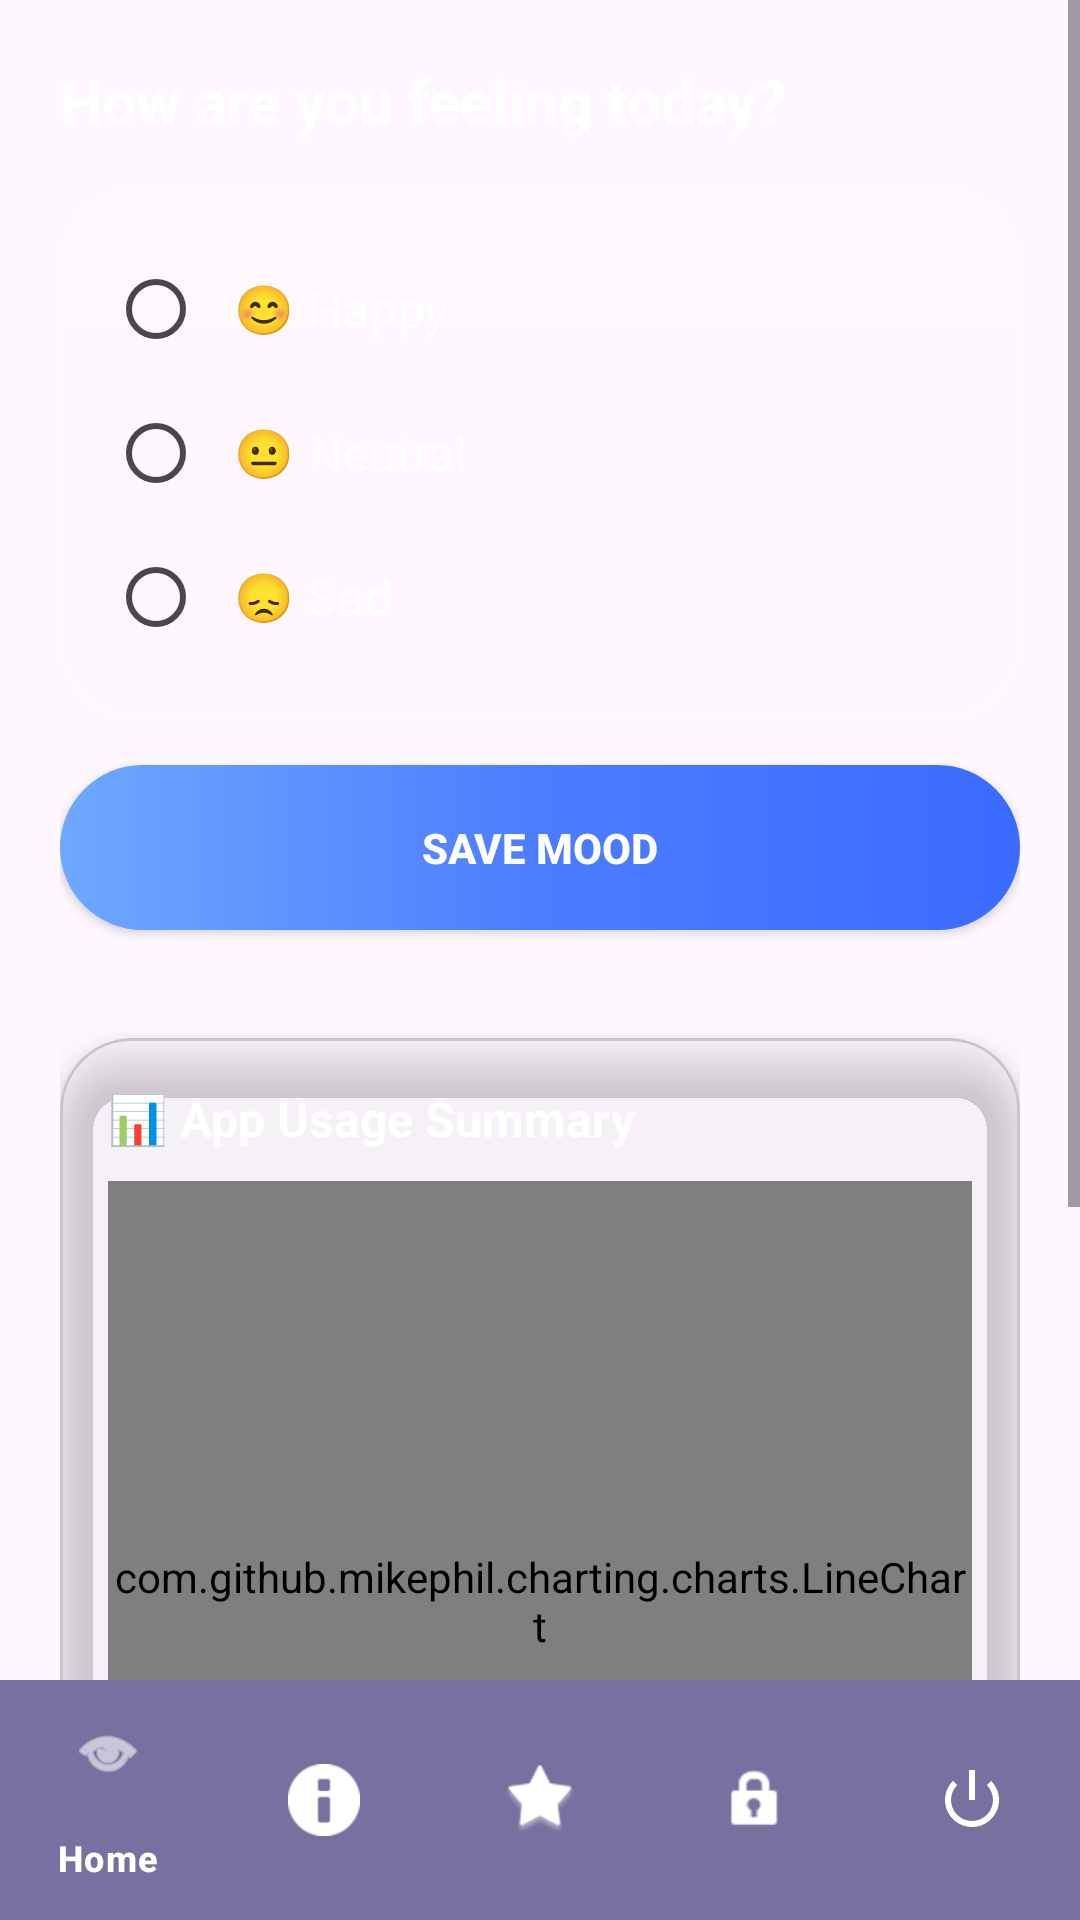

Produce the Android XML layout that renders to this screen, including the resource entries it uses.
<!-- AndroidManifest.xml: application theme Theme.SocialMediaAdiction -->
<!-- res/layout/activity_mood_tracker.xml -->
<RelativeLayout
    xmlns:android="http://schemas.android.com/apk/res/android"
    xmlns:app="http://schemas.android.com/apk/res-auto"
    android:layout_width="match_parent"
    android:layout_height="match_parent"
    android:background="@drawable/bg_gradient">
    <ScrollView
        android:layout_width="match_parent"
        android:layout_height="match_parent"
        android:layout_above="@id/bottomNavigation">

    <LinearLayout
        android:id="@+id/main"
        android:orientation="vertical"
        android:layout_width="match_parent"
        android:layout_height="wrap_content"
        android:padding="20dp">

        
        <TextView
            android:layout_width="match_parent"
            android:layout_height="wrap_content"
            android:text="How are you feeling today?"
            android:textSize="20sp"
            android:textStyle="bold"
            android:textColor="#FFFFFF"
            android:layout_marginBottom="16dp"/>

        
        <LinearLayout
            android:layout_width="match_parent"
            android:layout_height="wrap_content"
            android:orientation="vertical"
            android:background="@drawable/bg_glass_card"
            android:padding="16dp"
            android:layout_marginBottom="16dp">

            <RadioGroup
                android:id="@+id/moodGroup"
                android:orientation="vertical"
                android:layout_width="match_parent"
                android:layout_height="wrap_content">

                <RadioButton
                    android:id="@+id/mood_happy"
                    android:layout_width="match_parent"
                    android:layout_height="wrap_content"
                    android:text="😊 Happy"
                    android:textSize="16sp"
                    android:textColor="#FFFFFF"
                    android:padding="10dp"/>

                <RadioButton
                    android:id="@+id/mood_neutral"
                    android:layout_width="match_parent"
                    android:layout_height="wrap_content"
                    android:text="😐 Neutral"
                    android:textSize="16sp"
                    android:textColor="#FFFFFF"
                    android:padding="10dp"/>

                <RadioButton
                    android:id="@+id/mood_sad"
                    android:layout_width="match_parent"
                    android:layout_height="wrap_content"
                    android:text="😞 Sad"
                    android:textSize="16sp"
                    android:textColor="#FFFFFF"
                    android:padding="10dp"/>

            </RadioGroup>
        </LinearLayout>

        
        <Button
            android:id="@+id/btnSaveMood"
            android:layout_width="match_parent"
            android:layout_height="55dp"
            android:text="Save Mood"
            android:textStyle="bold"
            android:textColor="@android:color/white"
            android:background="@drawable/bg_btn_blue"
            android:backgroundTint="@null"
            android:layout_marginBottom="20dp"/>

        
        <com.google.android.material.card.MaterialCardView
            android:layout_width="match_parent"
            android:layout_height="wrap_content"
            android:layout_marginTop="16dp"
            android:layout_marginBottom="16dp"
            app:cardCornerRadius="24dp"
            app:cardElevation="8dp"
            android:backgroundTint="#1AFFFFFF">

            <LinearLayout
                android:layout_width="match_parent"
                android:layout_height="wrap_content"
                android:padding="16dp"
                android:orientation="vertical">

                <TextView
                    android:layout_width="wrap_content"
                    android:layout_height="wrap_content"
                    android:text="📊 App Usage Summary"
                    android:textColor="#FFFFFF"
                    android:textSize="16sp"
                    android:textStyle="bold"
                    android:layout_marginBottom="10dp"/>

                <com.github.mikephil.charting.charts.LineChart
                    android:id="@+id/lineChart"
                    android:layout_width="match_parent"
                    android:layout_height="280dp"/>

            </LinearLayout>

        </com.google.android.material.card.MaterialCardView>

        
        <TextView
            android:id="@+id/tvSummary"
            android:layout_width="match_parent"
            android:layout_height="wrap_content"
            android:textColor="#FFFFFF"
            android:textSize="16sp"
            android:gravity="center"
            android:background="@drawable/bg_glass_card"
            android:padding="16dp"/>

    </LinearLayout>


    </ScrollView>

    <com.google.android.material.bottomnavigation.BottomNavigationView
        android:id="@+id/bottomNavigation"
        android:layout_width="match_parent"
        android:layout_height="wrap_content"
        android:layout_alignParentBottom="true"
        android:background="#AA3A2D6F"
        app:itemIconTint="@color/white"
        app:itemTextColor="@color/white"
        app:menu="@menu/bottom_nav_reports"/>
</RelativeLayout>
<!-- resources referenced by this layout -->
<resources>
  <color name="white">#FFFFFFFF</color>
  <!-- drawable bg_btn_blue (drawable) -->
  <shape xmlns:android="http://schemas.android.com/apk/res/android">
      <gradient
          android:startColor="#6EA8FF"
          android:centerColor="#4C7DFF"
          android:endColor="#3A6BFF"
          android:angle="0"/>
      <corners android:radius="30dp"/>
  </shape>
  <!-- drawable bg_glass_card (drawable) -->
  <shape xmlns:android="http://schemas.android.com/apk/res/android">
  
      <gradient
          android:startColor="#22FFFFFF"
          android:endColor="#08FFFFFF"
          android:angle="270"/>
  
      <corners android:radius="24dp"/>
  
      <stroke
          android:width="1dp"
          android:color="#18FFFFFF"/>
  </shape>
  <!-- drawable bg_gradient (drawable) -->
  <layer-list xmlns:android="http://schemas.android.com/apk/res/android">
  
      
      <item>
          <shape>
              <gradient
                  android:angle="270"
                  android:startColor="#2C1E5A"
                  android:centerColor="#3B2A7A"
                  android:endColor="#4B3C9E"/>
          </shape>
      </item>
  
      
      <item>
          <bitmap
              android:src="@drawable/stars"
              android:tileMode="repeat"/>
      </item>
  
  </layer-list>
  <style name="Theme.SocialMediaAdiction" parent="Base.Theme.SocialMediaAdiction" />
  <style name="Base.Theme.SocialMediaAdiction" parent="Theme.Material3.DayNight.NoActionBar">
          
          
      </style>
</resources>
